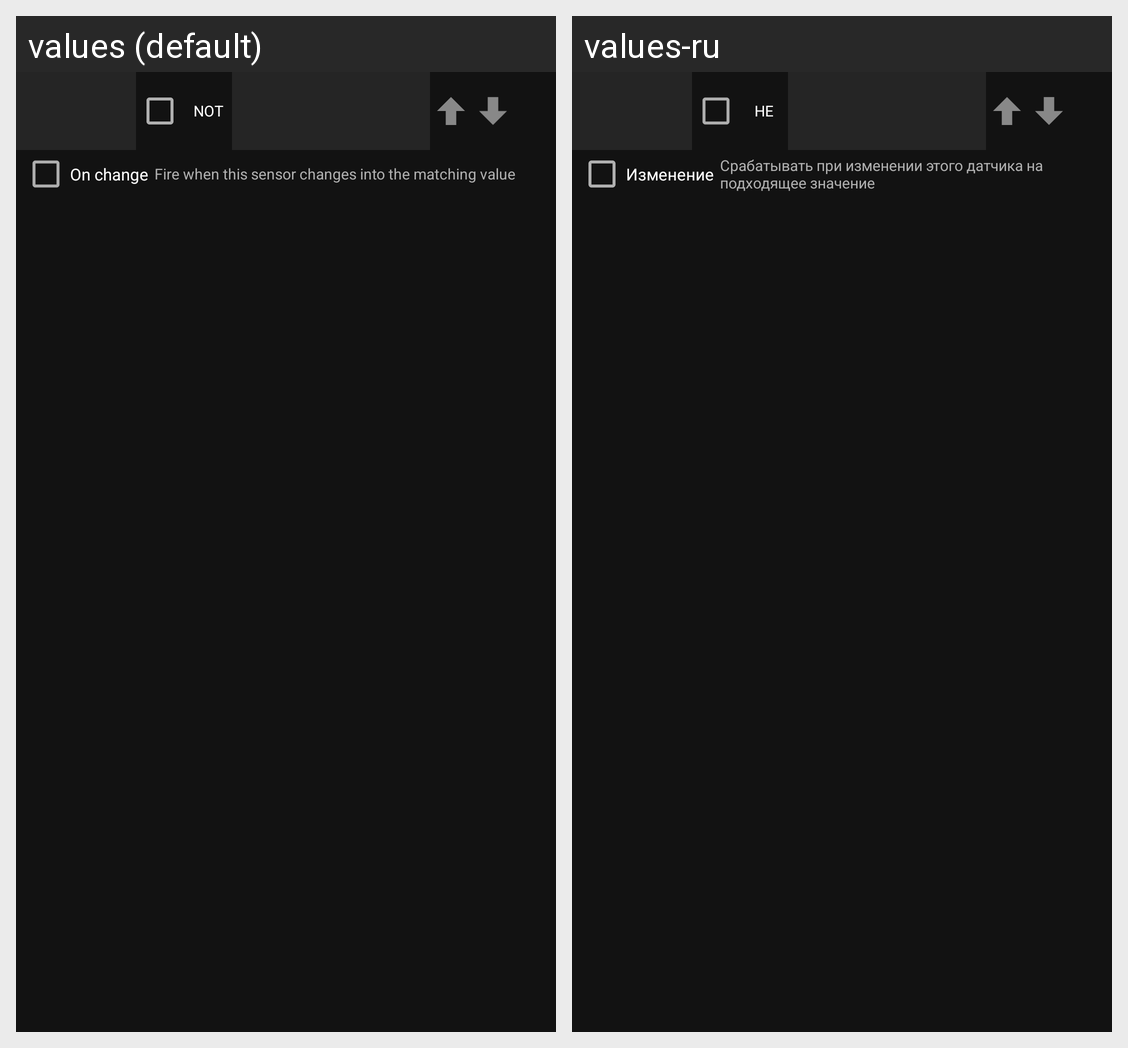

For this localized Android screen grid, give each drawn string resource with its value in every locale shown.
Android screen res/layout/condition_row.xml rendered under 2 locales, left to right: values (default), values-ru. Device: Nexus 5 (rendered at 1080×1920; each locale shown at half size, 540×960, under a caption strip naming it); theme Theme.Car2Hass.
Strings drawn on this screen, with the default value and each locale's value (text and hints the layout hard-codes, and strings that could not be matched under every locale, appear in the picture but are not listed):

rules_condition_not
  values: NOT
  values-ru: НЕ

rules_condition_trigger
  values: On change
  values-ru: Изменение

rules_condition_trigger_hint
  values: Fire when this sensor changes into the matching value
  values-ru: Срабатывать при изменении этого датчика на подходящее значение
